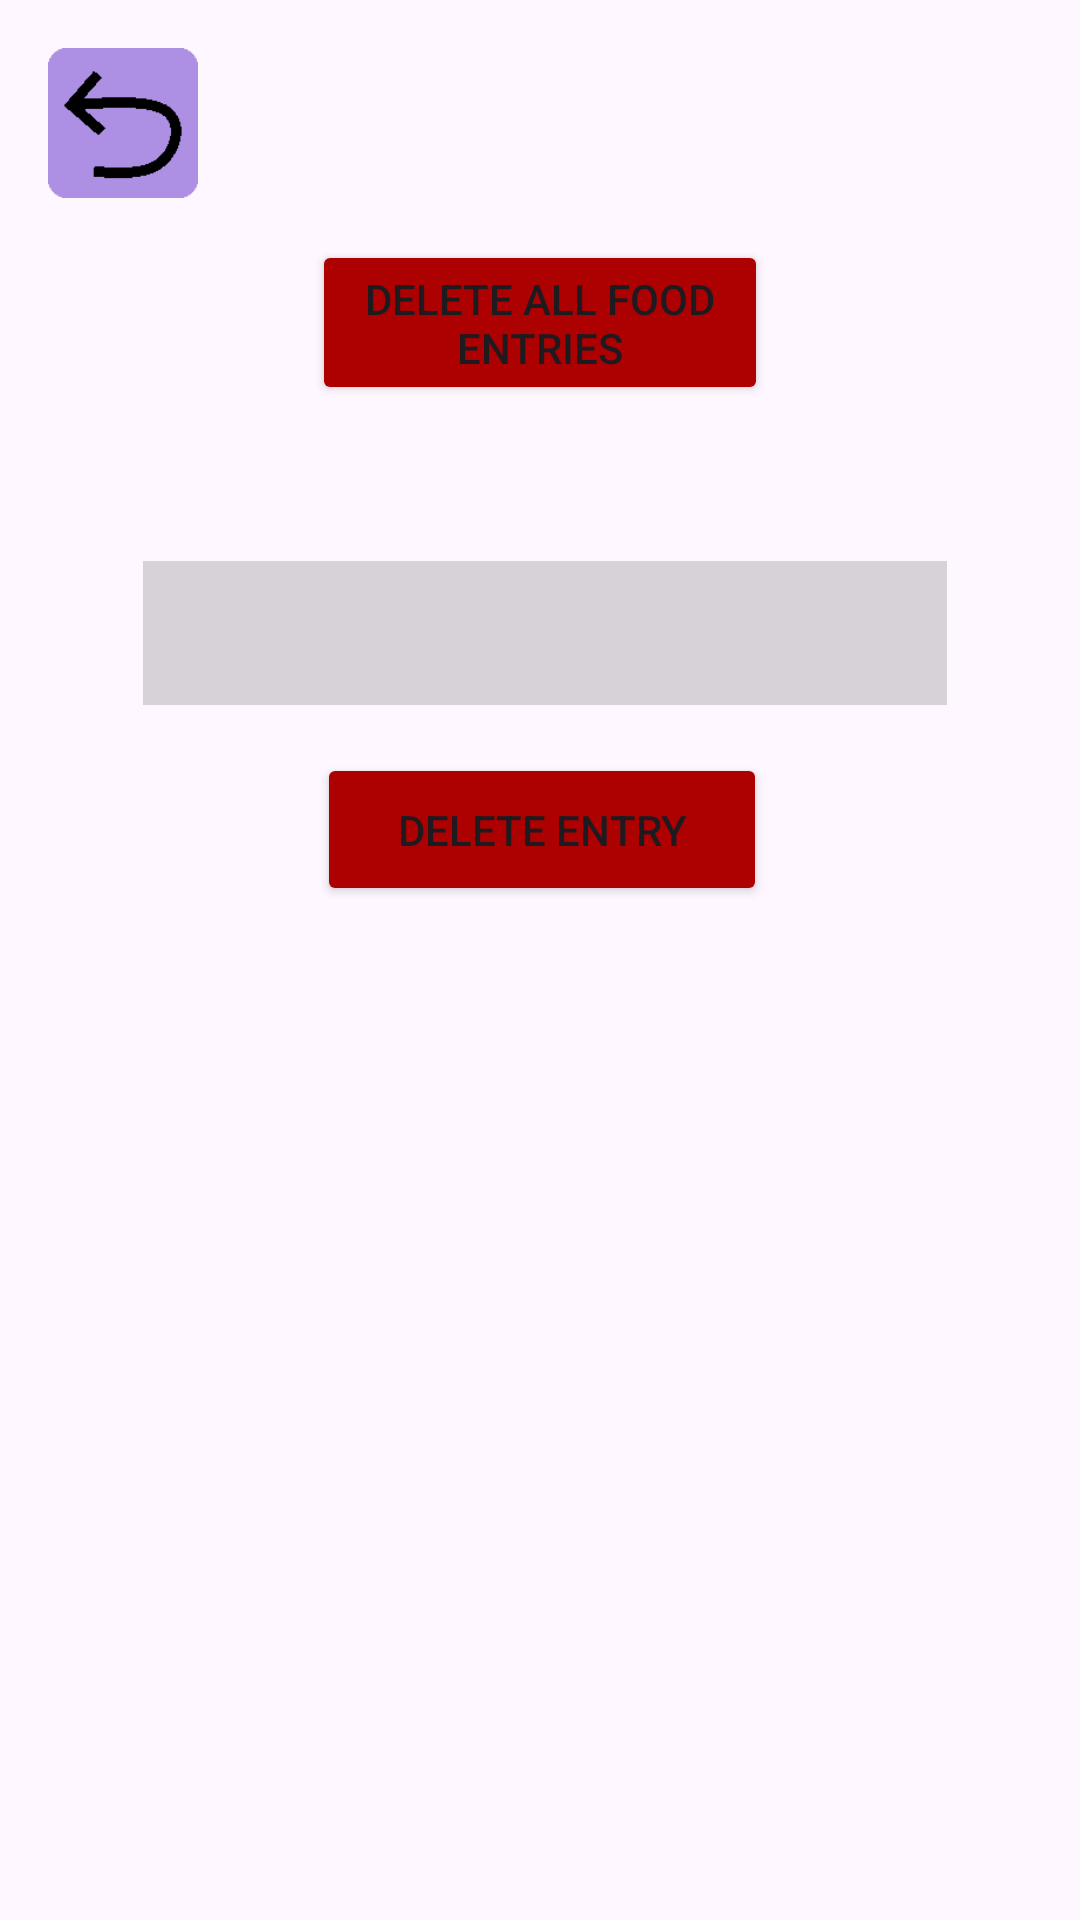

Android layout source for this screen:
<!-- AndroidManifest.xml: application theme Theme.Dishider -->
<!-- res/layout/activity_options.xml -->
<?xml version="1.0" encoding="utf-8"?>
<androidx.constraintlayout.widget.ConstraintLayout xmlns:android="http://schemas.android.com/apk/res/android"
    xmlns:app="http://schemas.android.com/apk/res-auto"
    xmlns:tools="http://schemas.android.com/tools"
    android:id="@+id/main"
    android:layout_width="match_parent"
    android:layout_height="match_parent"
    tools:context=".app.Options">

    <ImageButton
        android:id="@+id/returnButton"
        android:layout_width="50dp"
        android:layout_height="50dp"
        android:layout_marginStart="16dp"
        android:layout_marginTop="16dp"
        android:contentDescription="Return to main screen"
        android:padding="0dp"
        android:scaleType="fitCenter"
        app:layout_constraintStart_toStartOf="parent"
        app:layout_constraintTop_toTopOf="parent"
        app:srcCompat="@drawable/return_image"
        app:tint="#AD8FE4"
        app:tintMode="multiply" />

    <Button
        android:id="@+id/purgeDatabaseButton"
        android:layout_width="152dp"
        android:layout_height="55dp"
        android:layout_marginStart="24dp"
        android:layout_marginTop="80dp"
        android:layout_marginEnd="24dp"
        android:backgroundTint="#AD0000"
        android:text="Delete all food entries"
        app:layout_constraintEnd_toEndOf="parent"
        app:layout_constraintStart_toStartOf="parent"
        app:layout_constraintTop_toTopOf="parent" />

    <Spinner
        android:id="@+id/spinner"
        android:layout_width="268dp"
        android:layout_height="48dp"
        android:layout_marginTop="52dp"
        android:layout_marginEnd="-60dp"
        android:background="#5B909090"
        app:layout_constraintEnd_toEndOf="@+id/purgeDatabaseButton"
        app:layout_constraintTop_toBottomOf="@+id/purgeDatabaseButton" />

    <Button
        android:id="@+id/deleteEntry"
        android:layout_width="150dp"
        android:layout_height="51dp"
        android:layout_marginTop="16dp"
        android:layout_marginEnd="60dp"
        android:backgroundTint="#AD0000"
        android:text="Delete entry"
        app:layout_constraintEnd_toEndOf="@+id/spinner"
        app:layout_constraintTop_toBottomOf="@+id/spinner" />

</androidx.constraintlayout.widget.ConstraintLayout>
<!-- resources referenced by this layout -->
<resources>
  <!-- drawable return_image: png bitmap (drawable, 1196 bytes) -->
  <style name="Theme.Dishider" parent="Base.Theme.Dishider" />
  <style name="Base.Theme.Dishider" parent="Theme.Material3.DayNight.NoActionBar">
          
          
      </style>
</resources>
